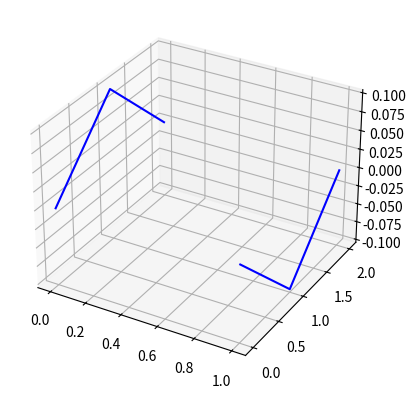

This figure's Python source:
import pandas as pd #exel 데이터 불러올 때
import numpy as np
import matplotlib.pyplot as plt
import mpl_toolkits.mplot3d.axes3d as axes3d
 

fig = plt.figure()
ax = fig.add_subplot(1,1,1, projection='3d')
#ax.plot([0,0],[0,2],[0,0],'r') 

#ax.plot([1,1],[0,2],[0,0],'g') 
# 떠있는 이유 auto 스케일

ax.plot([0,0,0],[0,1,2],[0,0.1,0],'b') 
ax.plot([1,1,1],[0,1,2],[0,-0.1,0],'b') 

#0,0,0 0,2,0 
#1,0,0 1,2,0 

# ax.set_xlim3d(-5, 5)
#
# ax.set_ylim3d(-5, 5)
#
# ax.set_zlim3d(-5, 5)
plt.show()